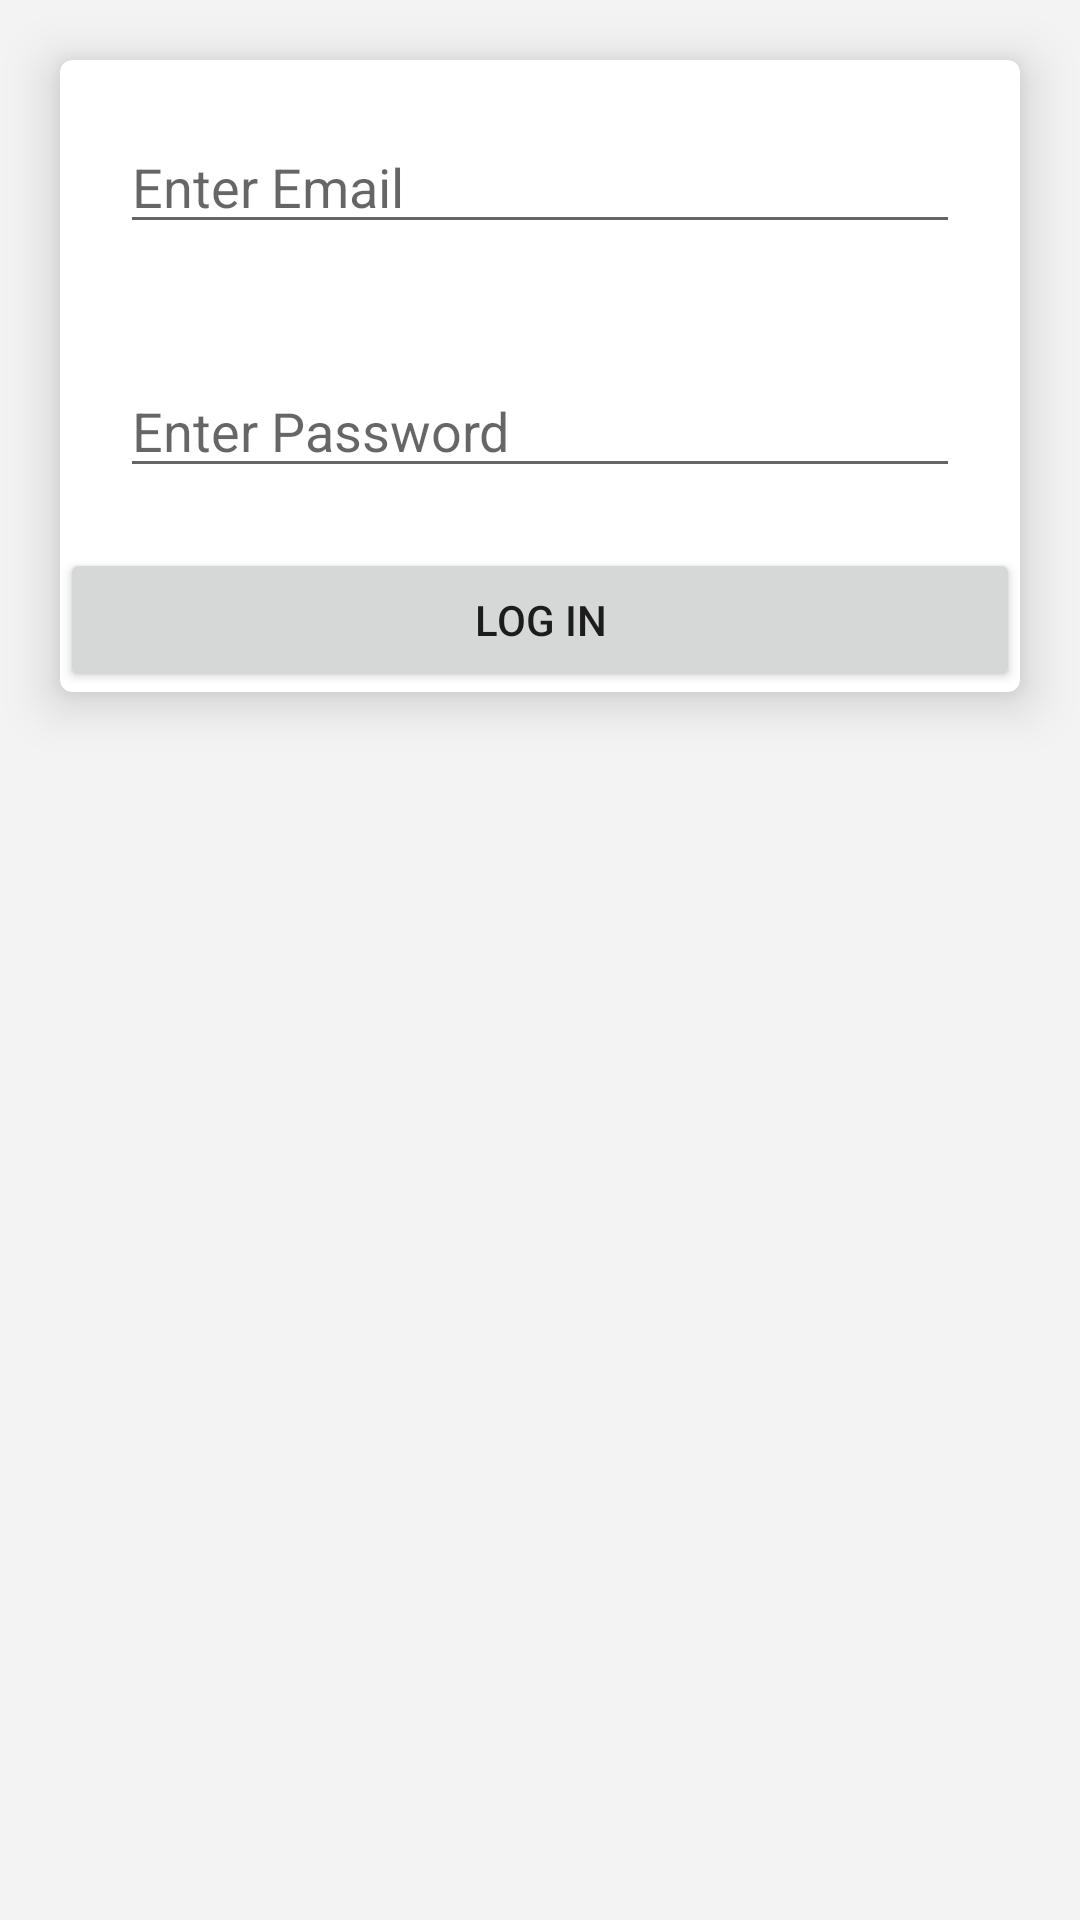

Layout XML and referenced resources for this Android screen:
<!-- AndroidManifest.xml: application theme Theme.MyWorld -->
<!-- res/layout/activity_main.xml -->
<?xml version="1.0" encoding="utf-8"?>
<LinearLayout xmlns:app="http://schemas.android.com/apk/res-auto"
    xmlns:tools="http://schemas.android.com/tools"
    xmlns:android="http://schemas.android.com/apk/res/android"
    android:layout_width="match_parent"
    android:layout_height="match_parent"
    android:background="#f3f3f3"
    android:orientation="vertical"
    tools:context=".MainActivity">

    <androidx.cardview.widget.CardView
        app:cardElevation="10dp"
        app:cardCornerRadius="4dp"
        android:layout_margin="20dp"
        android:layout_width="match_parent"
        android:layout_height="wrap_content">
        <LinearLayout
            android:layout_width="match_parent"
            android:layout_height="wrap_content"
            android:orientation="vertical">



            <EditText
                android:id="@+id/etemail"
                android:layout_margin="20dp"
                android:layout_width="match_parent"
                android:layout_height="wrap_content"
                android:ems="10"
                android:hint="Enter Email"
                android:inputType="textEmailAddress" />

            <EditText
                android:id="@+id/etPass"
                android:layout_margin="20dp"
                android:layout_width="match_parent"
                android:layout_height="wrap_content"
                android:ems="10"
                android:hint="Enter Password"
                android:inputType="textPassword"
                />

            <Button
                android:id="@+id/btlogin"
                android:layout_width="match_parent"
                android:layout_height="wrap_content"
                android:text="LOG IN" />

        </LinearLayout>


    </androidx.cardview.widget.CardView>









</LinearLayout>
<!-- resources referenced by this layout -->
<resources>
  <style name="Theme.MyWorld" parent="Theme.MaterialComponents.DayNight.NoActionBar">
          
          <item name="colorPrimary">@color/purple_200</item>
          <item name="colorPrimaryVariant">@android:color/darker_gray</item>
          <item name="colorOnPrimary">@color/white</item>
          
          <item name="colorSecondary">@color/teal_200</item>
          <item name="colorSecondaryVariant">@color/teal_700</item>
          <item name="colorOnSecondary">@color/black</item>
          
          <item name="android:statusBarColor" tools:targetApi="l">?attr/colorPrimaryVariant</item>
          
      </style>
  <!-- not gathered from this repository: default colours our renderer supplied (Android Studio template values) -->
  <color name="purple_200">#FFBB86FC</color>
  <color name="teal_200">#FF03DAC5</color>
  <color name="teal_700">#FF018786</color>
  <color name="black">#FF000000</color>
  <color name="white">#FFFFFFFF</color>
</resources>
